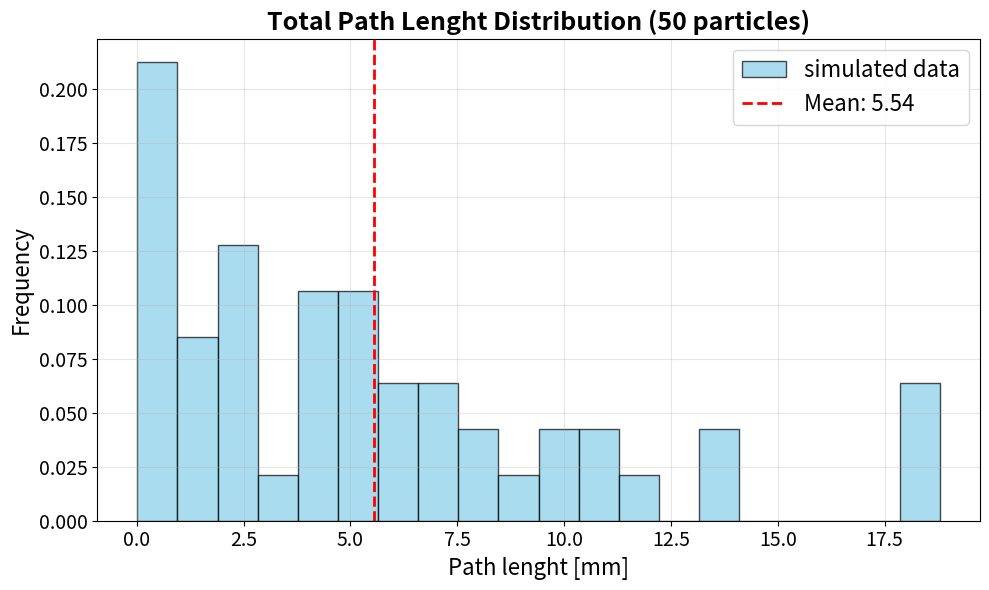
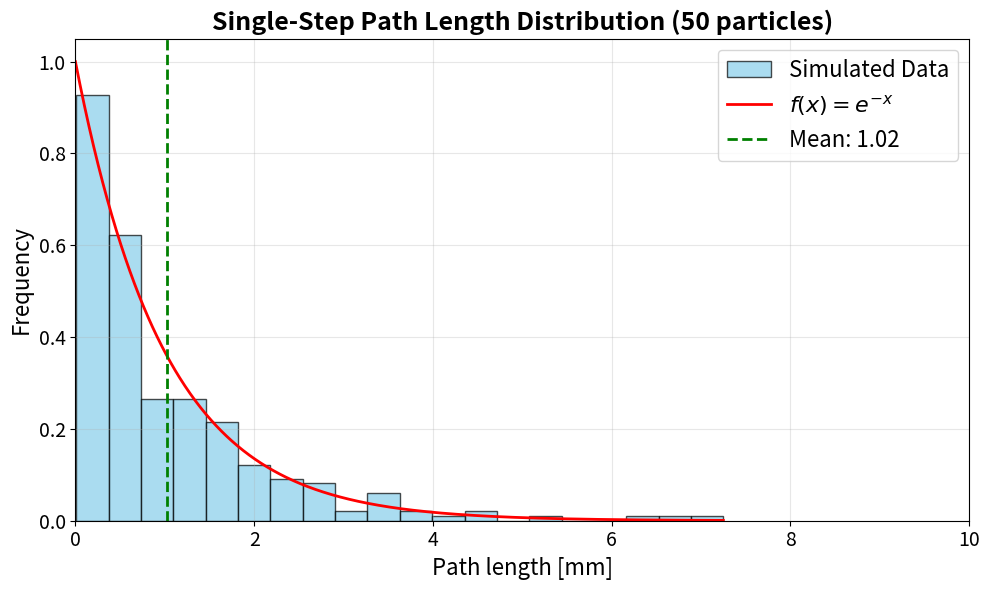
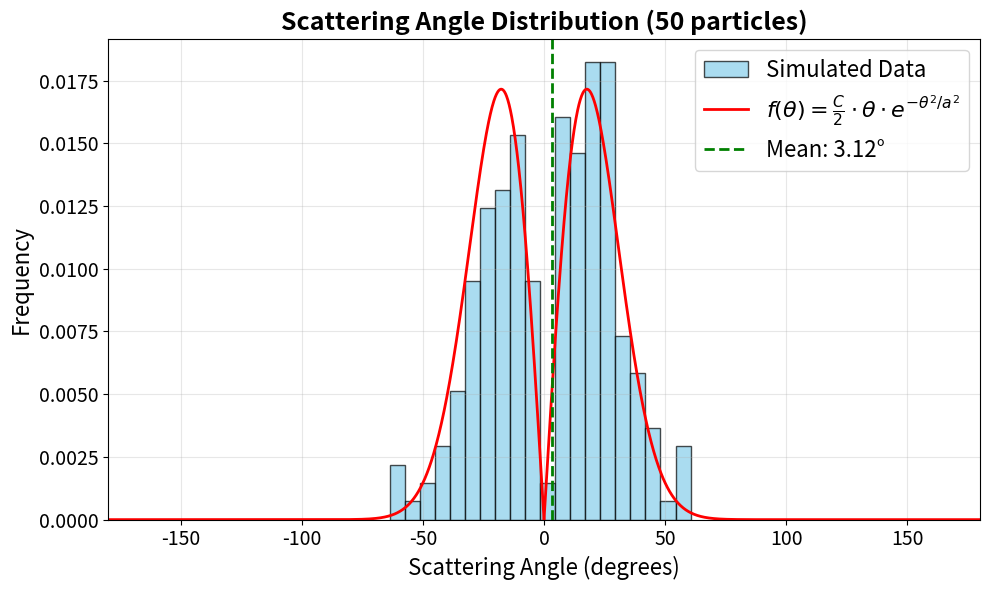
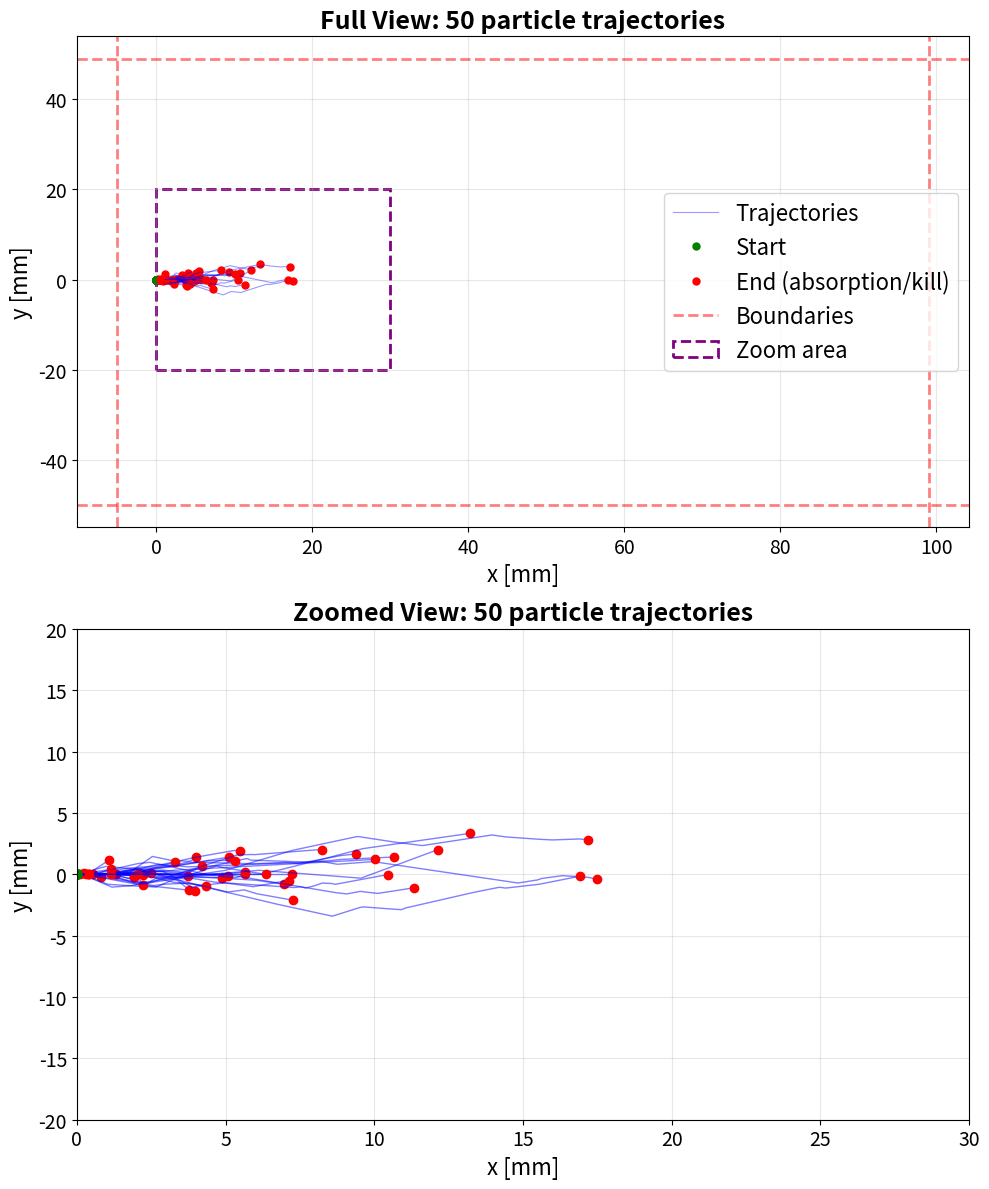
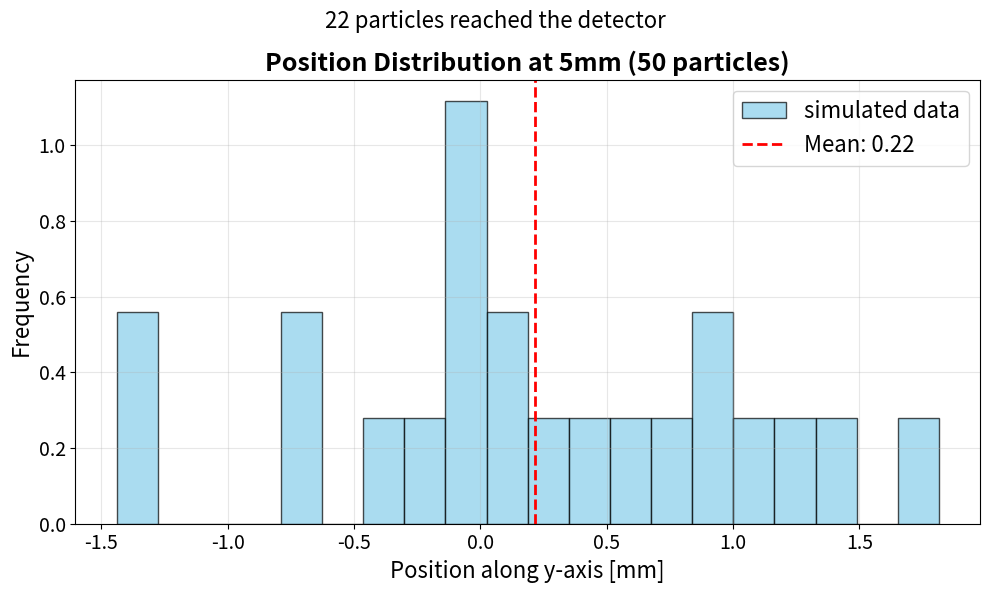

Write Python code to recreate these figures, in order.
import numpy as np
import matplotlib.pyplot as plt

X=np.arange(-5,100,1)
Y=np.arange(-50,50,1)

N=50


all_x_paths = []
all_y_paths = []
all_angles_paths = []
all_distance_paths = []
distances_tot = []

abs_interactions=0
scat_interactions=0

count5=0
count20=0
y5=[]
y20=[]


for n in range(N):

    x=0
    y=0
    angle=0
    distance=0
    distance_tot=0

    val=True
    step=0


    x_path=[x]
    y_path=[y]
    angles_path=[]
    distance_path=[]


    while val==True:

        step=step+1

        #step1 (new distance and new position)
        rn1=np.random.rand()
        distance=-np.log(1-rn1)
        distance_tot=distance_tot+distance

        if x<5 and x+distance*np.cos(np.radians(angle))>=5:
            count5=count5+1
            y5_val=y+(5-x)*np.tan(np.radians(angle))
            y5.append(y5_val)

        if x<20 and x+distance*np.cos(np.radians(angle))>=20:
            count20=count20+1
            y20_val=y+(20-x)*np.tan(np.radians(angle))
            y20.append(y20_val)


        angles_path.append(angle)
        distance_path.append(distance)

        x=x+distance*np.cos(np.radians(angle))
        y=y+distance*np.sin(np.radians(angle))

        x_path.append(x)
        y_path.append(y)

    
        if x<min(X) or x>max(X):
            print(f"particle killed at step {step} (x={x})")
            val=False
            break

        if y<min(Y) or y>max(Y):
            print(f"particle killed at step {step} (y={y})")
            val=False
            break

        #step2 (absorption 20%, scattering 80%)   
        nr2=np.random.rand()
        if nr2<0.2:
            print(f"particle absorbed at step {step}")
            abs_interactions=abs_interactions+1
            val=False
            break

        #step3 (new angle)
        scat_interactions=scat_interactions+1
        rn3=np.random.rand()
        angle=25*np.sqrt(-np.log(1 - rn3))

        if np.random.rand()<0.5:
            angle=-angle

        

    all_x_paths.append(x_path)
    all_y_paths.append(y_path)
    all_angles_paths.append(angles_path)
    all_distance_paths.append(distance_path)
    distances_tot.append(distance_tot)


# results
ratio=abs_interactions/scat_interactions
print(f"ratio of absorption-scattering interactions: r={ratio}")
print(f"number of particle reachin the detector at x=5mm: count(5)={count5}")
print(f"number of particle reachin the detector at x=20mm: count(20)={count20}")
"""
print("total path for each particle")
print(distances_tot)
print()
print("scattering angle for each particle at each step")
print(all_angles_paths)
print()
print("x-path for each particle at each step")
print(all_x_paths)
print()
print("y-path angle for each particle at each step")
print(all_y_paths)
print()
print("path for each particle at each step")
print(all_distance_paths)
"""


###PLOT

#plot distribution total distance
plt.figure(figsize=(10, 6))
plt.hist(distances_tot, bins=20, edgecolor='black', alpha=0.7, color='skyblue', density=True, label='simulated data')
plt.axvline(np.mean(distances_tot), color='r', linestyle='--', linewidth=2, 
            label=f'Mean: {np.mean(distances_tot):.2f}')
plt.xlabel('Path lenght [mm]', fontsize=16)
plt.ylabel('Frequency', fontsize=16)
plt.title(f'Total Path Lenght Distribution ({N} particles)', fontsize=18, fontweight='bold')
plt.legend(fontsize=16)
plt.grid(True, alpha=0.3)
plt.tick_params(axis='both', which='major', labelsize=14)
plt.tight_layout()
plt.savefig("dist_total.png", dpi=300, bbox_inches='tight')
plt.show()


#plot single step distance
all_distances_flat = []
for distance_path in all_distance_paths:
    all_distances_flat.extend(distance_path)

plt.figure(figsize=(10, 6))

plt.hist(all_distances_flat, bins=20, edgecolor='black', alpha=0.7, 
         color='skyblue', density=True, label='Simulated Data')

x_theory = np.linspace(0, max(all_distances_flat) if all_distances_flat else 10, 1000)
plt.plot(x_theory, np.exp(-x_theory), 'r-', linewidth=2, label='$f(x)=e^{-x}$')

plt.axvline(np.mean(all_distances_flat), color='g', linestyle='--', linewidth=2, 
            label=f'Mean: {np.mean(all_distances_flat):.2f}')
plt.xlabel('Path length [mm]', fontsize=16)
plt.ylabel('Frequency', fontsize=16)
plt.title(f'Single-Step Path Length Distribution ({N} particles)', 
          fontsize=18, fontweight='bold')
plt.legend(fontsize=16)
plt.grid(True, alpha=0.3)
plt.tick_params(axis='both', which='major', labelsize=14)
plt.xlim(0, 10)
plt.tight_layout()
plt.savefig("dist_singlestep.png", dpi=300, bbox_inches='tight')
plt.show()

#plot angle distribution
all_angles_flat = []
for angles_path in all_angles_paths:
    # eliminate first element (no scattering)
    if len(angles_path) > 1:
        all_angles_flat.extend(angles_path[1:])

plt.figure(figsize=(10, 6))

plt.hist(all_angles_flat, bins=20, edgecolor='black', alpha=0.7, 
         color='skyblue', density=True, label='Simulated Data')

# theory curve for positive angles
x_theory_pos = np.linspace(0, 180, 1000)
f_theory_pos = x_theory_pos * np.exp(-x_theory_pos**2 / 625)/625

plt.plot(x_theory_pos, f_theory_pos, 'r-', linewidth=2, 
         label=r'$f(\theta) = \frac{C}{2} \cdot \theta \cdot e^{-\theta^2/a^2}$')

# theory curve for negative angles
x_theory_neg = np.linspace(-180, 0, 1000)
f_theory_neg = (-x_theory_neg) * np.exp(-x_theory_neg**2 / 625)/625


plt.plot(x_theory_neg, f_theory_neg, 'r-', linewidth=2)

# Linee verticali per media
plt.axvline(np.mean(all_angles_flat), color='g', linestyle='--', linewidth=2, 
            label=f'Mean: {np.mean(all_angles_flat):.2f}°')


plt.xlabel('Scattering Angle (degrees)', fontsize=16)
plt.ylabel('Frequency', fontsize=16)
plt.title(f'Scattering Angle Distribution ({N} particles)', 
          fontsize=18, fontweight='bold')
plt.legend(fontsize=16)
plt.grid(True, alpha=0.3)
plt.tick_params(axis='both', which='major', labelsize=14)
plt.xlim(-180, 180)
plt.tight_layout()
plt.savefig("dist_angle.png", dpi=300, bbox_inches='tight')
plt.show()



from mpl_toolkits.axes_grid1.inset_locator import inset_axes, mark_inset

# 2D tracking
fig, (ax1, ax2) = plt.subplots(2, 1, figsize=(10, 12))

#principal plot
for i in range(N):
    if i == 0:
        ax1.plot(all_x_paths[i], all_y_paths[i], 'b-', alpha=0.4, linewidth=0.8, 
                label='Trajectories')
        ax1.plot(all_x_paths[i][0], all_y_paths[i][0], 'go', markersize=5, 
                label='Start')
        ax1.plot(all_x_paths[i][-1], all_y_paths[i][-1], 'ro', markersize=5, 
                label='End (absorption/kill)')
    else:
        ax1.plot(all_x_paths[i], all_y_paths[i], 'b-', alpha=0.4, linewidth=0.8)
        ax1.plot(all_x_paths[i][0], all_y_paths[i][0], 'go', markersize=5)
        ax1.plot(all_x_paths[i][-1], all_y_paths[i][-1], 'ro', markersize=5)

ax1.axhline(Y.min(), color='r', linestyle='--', alpha=0.5, linewidth=2, label='Boundaries')
ax1.axhline(Y.max(), color='r', linestyle='--', alpha=0.5, linewidth=2)
ax1.axvline(X.min(), color='r', linestyle='--', alpha=0.5, linewidth=2)
ax1.axvline(X.max(), color='r', linestyle='--', alpha=0.5, linewidth=2)

ax1.set_xlabel('x [mm]', fontsize=16)
ax1.set_ylabel('y [mm]', fontsize=16)
ax1.set_title(f'Full View: {N} particle trajectories', fontsize=18, fontweight='bold')
ax1.grid(True, alpha=0.3)
ax1.legend(fontsize=16, loc='best')
ax1.tick_params(axis='both', which='major', labelsize=14)

# zoom
x_zoom_min, x_zoom_max = 0, 30
y_zoom_min, y_zoom_max = -20, 20

for i in range(N):
    ax2.plot(all_x_paths[i], all_y_paths[i], 'b-', alpha=0.5, linewidth=1)
    ax2.plot(all_x_paths[i][0], all_y_paths[i][0], 'go', markersize=6)
    ax2.plot(all_x_paths[i][-1], all_y_paths[i][-1], 'ro', markersize=6)

ax2.set_xlim(x_zoom_min, x_zoom_max)
ax2.set_ylim(y_zoom_min, y_zoom_max)
ax2.set_xlabel('x [mm]', fontsize=16)
ax2.set_ylabel('y [mm]', fontsize=16)
ax2.set_title(f'Zoomed View: {N} particle trajectories', fontsize=18, fontweight='bold')
ax2.grid(True, alpha=0.3)
ax2.tick_params(axis='both', which='major', labelsize=14)

# rectangle of the zoom
from matplotlib.patches import Rectangle
rect = Rectangle((x_zoom_min, y_zoom_min), 
                 x_zoom_max - x_zoom_min, 
                 y_zoom_max - y_zoom_min,
                 linewidth=2, edgecolor='purple', facecolor='none', 
                 linestyle='--', label='Zoom area')
ax1.add_patch(rect)
ax1.legend(fontsize=16, loc='best')

plt.tight_layout() 
plt.savefig("path.png", dpi=300, bbox_inches='tight')
plt.show()

#plot distribution detector 5
if count5>0:
    plt.figure(figsize=(10, 6))
    plt.hist(y5, bins=20, edgecolor='black', alpha=0.7, color='skyblue', density=True, label='simulated data')
    plt.axvline(np.mean(y5), color='r', linestyle='--', linewidth=2, 
                label=f'Mean: {np.mean(y5):.2f}')
    plt.xlabel('Position along y-axis [mm]', fontsize=16)
    plt.ylabel('Frequency', fontsize=16)
    plt.title(f'Position Distribution at 5mm ({N} particles)', fontsize=18, fontweight='bold')
    plt.suptitle(f'{count5} particles reached the detector', fontsize=16)
    plt.legend(fontsize=16)
    plt.grid(True, alpha=0.3)
    plt.tick_params(axis='both', which='major', labelsize=14)
    plt.tight_layout()
    plt.savefig("dec5.png", dpi=300, bbox_inches='tight')
    plt.show()

#plot distribution detector 20
if count20>0:
    plt.figure(figsize=(10, 6))
    plt.hist(y20, bins=20, edgecolor='black', alpha=0.7, color='skyblue', density=True, label='simulated data')
    plt.axvline(np.mean(y20), color='r', linestyle='--', linewidth=2, 
            label=f'Mean: {np.mean(y20):.2f}')
    plt.xlabel('Position along y-axis [mm]', fontsize=16)
    plt.ylabel('Frequency', fontsize=16)
    plt.title(f'Position Distribution at 20mm ({N} particles)', fontsize=18, fontweight='bold')
    plt.suptitle(f'{count20} particles reached the detector', fontsize=16)
    plt.legend(fontsize=16)
    plt.grid(True, alpha=0.3)
    plt.tick_params(axis='both', which='major', labelsize=14)
    plt.tight_layout()
    plt.savefig("dec20.png", dpi=300, bbox_inches='tight')
    plt.show()